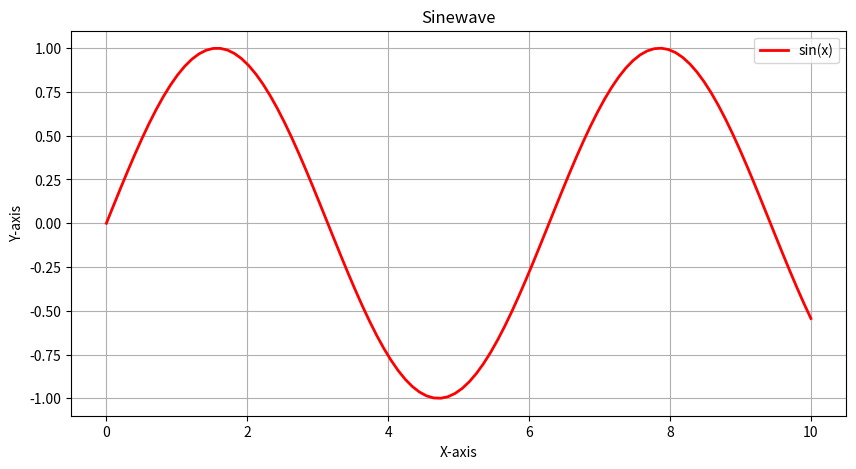

Reproduce this figure in Python.
import numpy as np
import matplotlib.pyplot as plt
x=np.linspace(0,10,100)
y=np.sin(x)
plt.figure(figsize=(10,5))
plt.plot(x,y, label='sin(x)', color='red', linewidth=2)
plt.title('Sinewave')
plt.xlabel('X-axis')
plt.ylabel('Y-axis')
plt.legend()
plt.grid()
plt.show()

